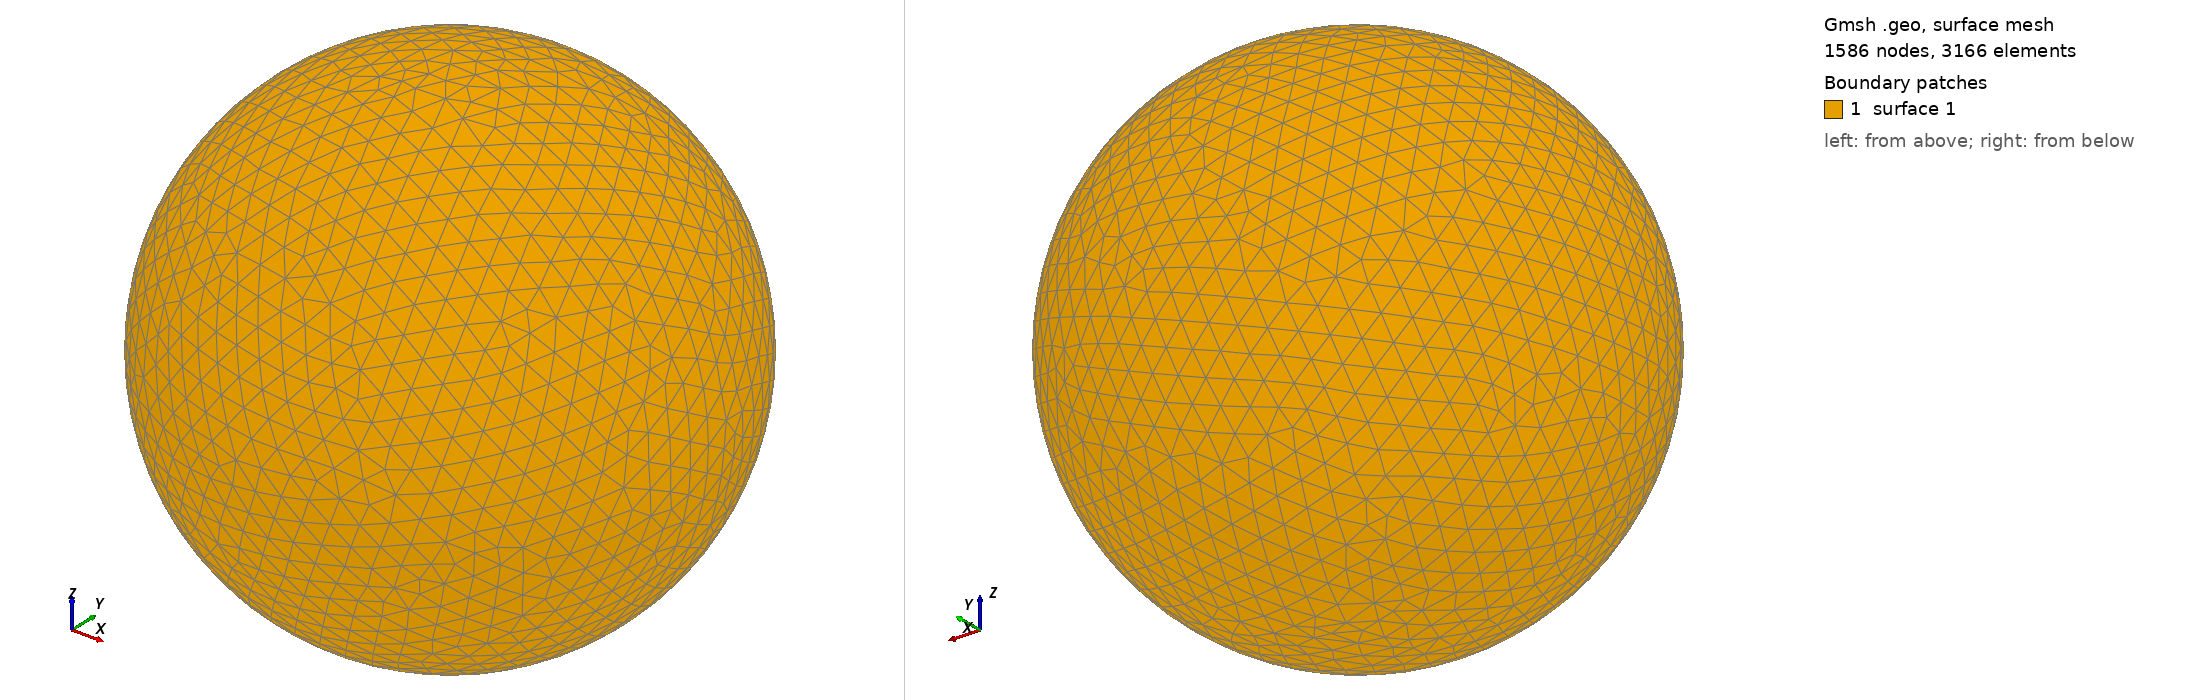

Gmsh geometry script, surface-meshed: 1586 nodes, 3166 surface elements. Boundary patches (legend numbers): 1 surface 1. Left view from above one corner, right view from below the opposite corner. The script declares no physical surfaces, so the legend lists its geometric surfaces. The drawing asked Gmsh for element sizes between 1% and 20% of the model's largest extent; the script's own settings can give other sizes.

=== shot0579.geo (drawn) ===
SetFactory("OpenCASCADE");
Point(1) = {0,0,0,0};
Sphere(1) = {0,0,0,0.00620200};
MeshSize{ PointsOf{ Surface{:}; } } = 0.000620200;
Mesh.ElementOrder=1;
Mesh.Format=39;
